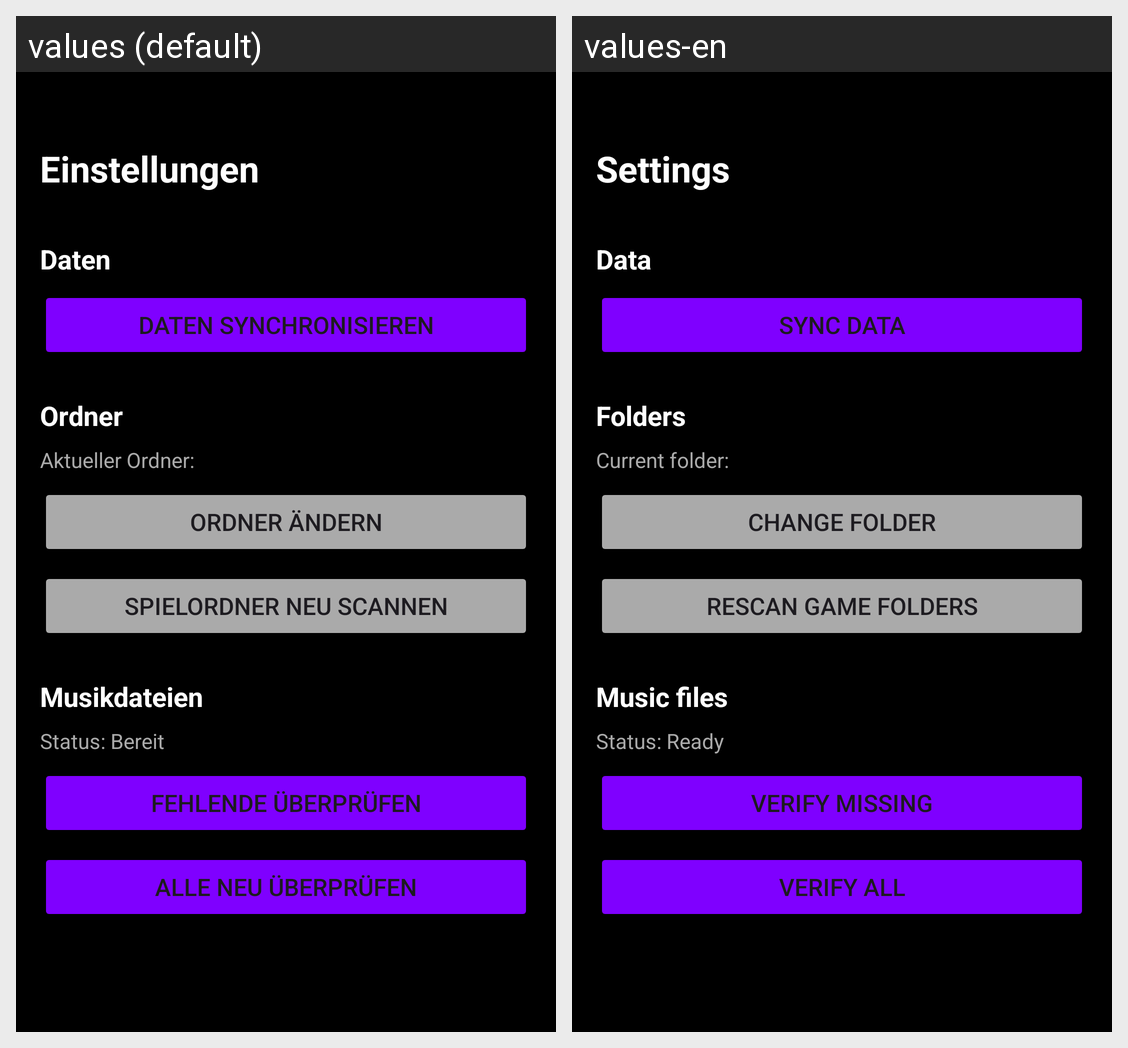

For this localized Android screen grid, give each drawn string resource with its value in every locale shown.
Android screen res/layout/activity_settings.xml rendered under 2 locales, left to right: values (default), values-en. Device: Nexus 5 (rendered at 1080×1920; each locale shown at half size, 540×960, under a caption strip naming it); theme Theme.SortaSong.
Strings drawn on this screen, with the default value and each locale's value (text and hints the layout hard-codes, and strings that could not be matched under every locale, appear in the picture but are not listed):

activity_settings_title
  values: Einstellungen
  values-en: Settings

activity_settings_data_section
  values: Daten
  values-en: Data

activity_settings_sync_button
  values: Daten synchronisieren
  values-en: Sync data

activity_settings_folders_section
  values: Ordner
  values-en: Folders

activity_settings_current_folder_label
  values: Aktueller Ordner:
  values-en: Current folder:

activity_settings_change_folder_button
  values: Ordner ändern
  values-en: Change folder

activity_settings_rescan_button
  values: Spielordner neu scannen
  values-en: Rescan game folders

activity_settings_music_files_section
  values: Musikdateien
  values-en: Music files

settings_status_ready
  values: Status: Bereit
  values-en: Status: Ready

activity_settings_verify_missing_button
  values: Fehlende überprüfen
  values-en: Verify missing

activity_settings_verify_all_button
  values: Alle neu überprüfen
  values-en: Verify all
